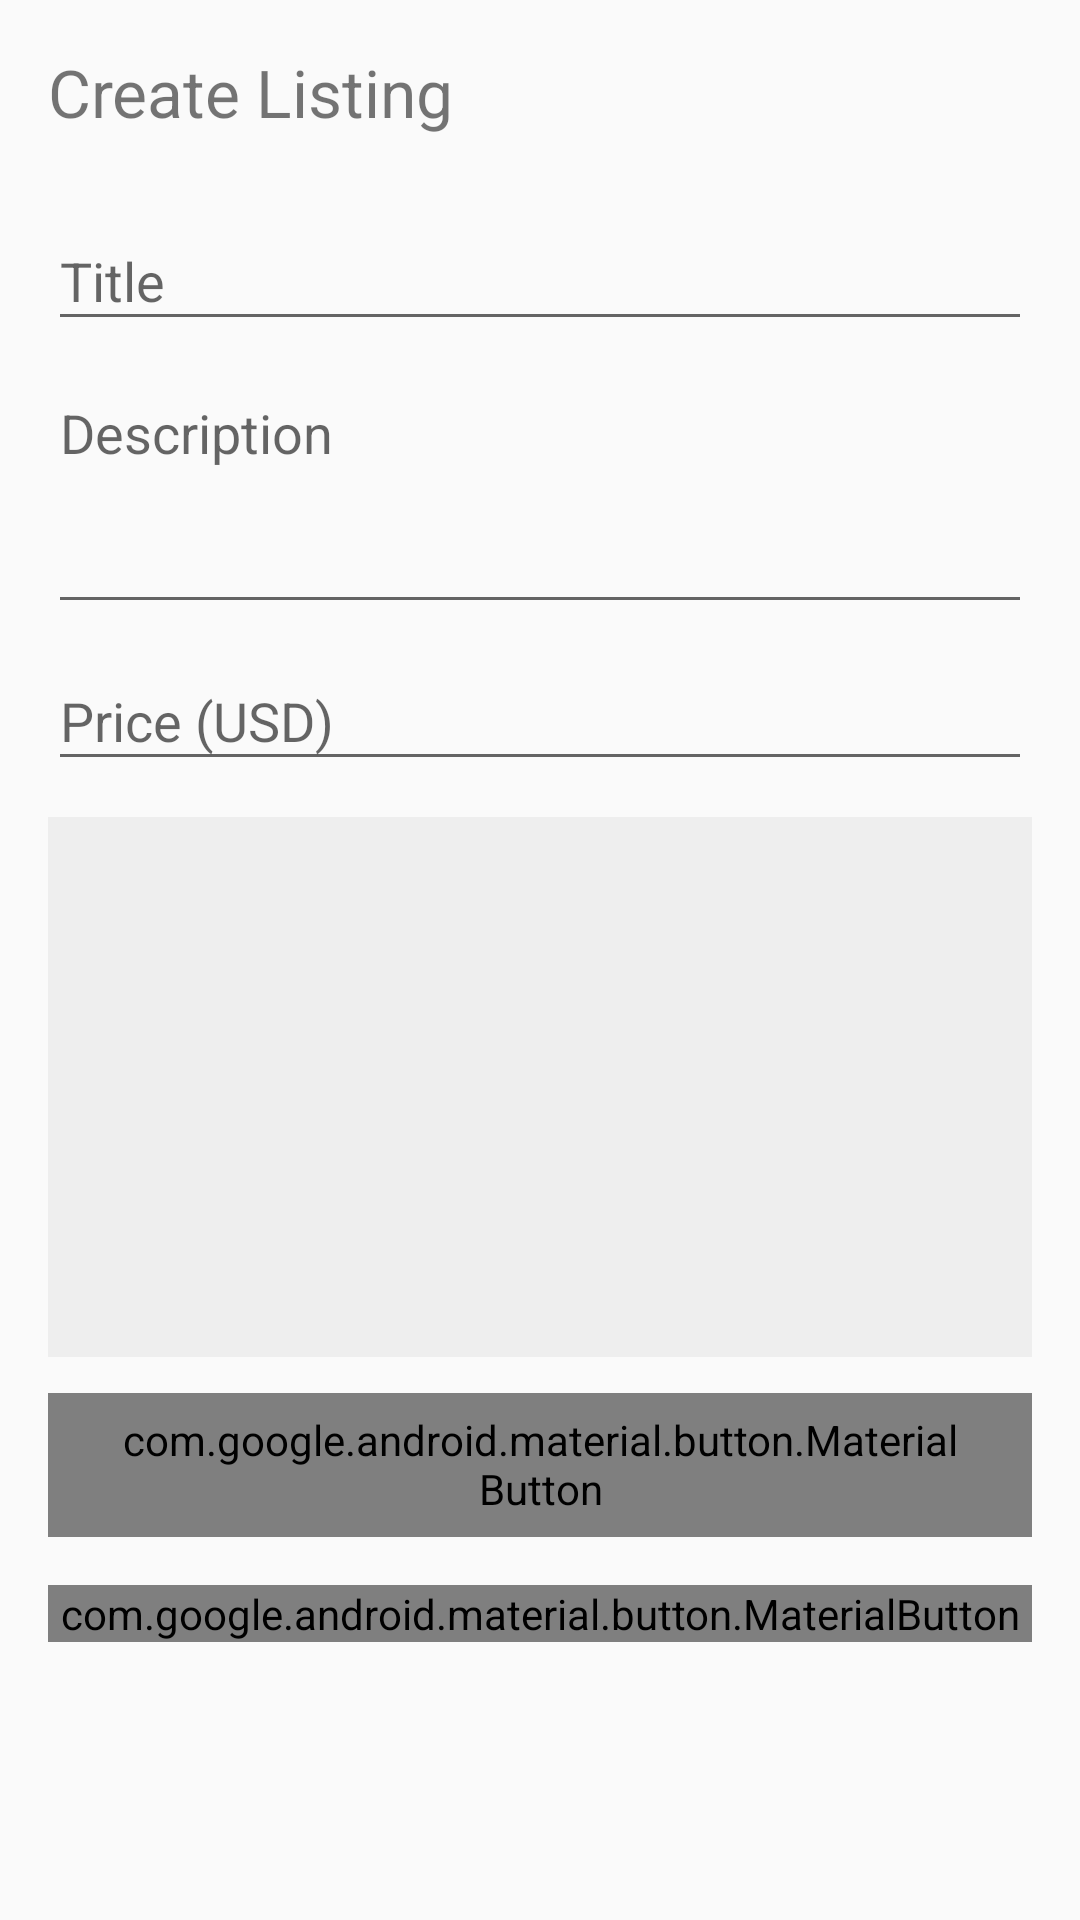

Produce the Android XML layout that renders to this screen, including the resource entries it uses.
<!-- AndroidManifest.xml: activity theme Theme._4261_uniSummer_rent -->
<!-- res/layout/activity_create_post.xml -->
<?xml version="1.0" encoding="utf-8"?>
<ScrollView xmlns:android="http://schemas.android.com/apk/res/android"
    xmlns:app="http://schemas.android.com/apk/res-auto"
    android:layout_width="match_parent"
    android:layout_height="match_parent"
    android:padding="16dp">

    <LinearLayout
        android:orientation="vertical"
        android:layout_width="match_parent"
        android:layout_height="wrap_content">

        <com.google.android.material.textview.MaterialTextView
            android:text="Create Listing"
            android:textSize="22sp"
            android:layout_marginBottom="16dp"
            android:layout_width="wrap_content"
            android:layout_height="wrap_content" />

        <com.google.android.material.textfield.TextInputLayout
            android:hint="Title"
            android:layout_width="match_parent"
            android:layout_height="wrap_content">
            <com.google.android.material.textfield.TextInputEditText
                android:id="@+id/etTitle"
                android:layout_width="match_parent"
                android:layout_height="wrap_content"/>
        </com.google.android.material.textfield.TextInputLayout>

        <com.google.android.material.textfield.TextInputLayout
            android:hint="Description"
            android:layout_width="match_parent"
            android:layout_height="wrap_content">
            <com.google.android.material.textfield.TextInputEditText
                android:id="@+id/etDescription"
                android:inputType="textMultiLine"
                android:minLines="3"
                android:gravity="top"
                android:layout_width="match_parent"
                android:layout_height="wrap_content"/>
        </com.google.android.material.textfield.TextInputLayout>

        <com.google.android.material.textfield.TextInputLayout
            android:hint="Price (USD)"
            android:layout_width="match_parent"
            android:layout_height="wrap_content">
            <com.google.android.material.textfield.TextInputEditText
                android:id="@+id/etPrice"
                android:inputType="number"
                android:layout_width="match_parent"
                android:layout_height="wrap_content"/>
        </com.google.android.material.textfield.TextInputLayout>

        <ImageView
            android:id="@+id/ivPreview"
            android:layout_width="match_parent"
            android:layout_height="180dp"
            android:scaleType="centerCrop"
            android:background="#EEEEEE"
            android:contentDescription="Image preview"
            android:layout_marginTop="12dp" />

        <com.google.android.material.button.MaterialButton
            android:id="@+id/btnPickImage"
            android:text="Choose Image"
            style="@style/Widget.Material3.Button.OutlinedButton"
            android:layout_marginTop="12dp"
            android:layout_width="match_parent"
            android:layout_height="wrap_content"/>

        <com.google.android.material.button.MaterialButton
            android:id="@+id/btnPost"
            android:text="Post Listing"
            android:layout_marginTop="16dp"
            android:layout_width="match_parent"
            android:layout_height="wrap_content"/>
    </LinearLayout>
</ScrollView>
<!-- resources referenced by this layout -->
<resources>
  <style name="Theme._4261_uniSummer_rent" parent="Theme.AppCompat.Light.NoActionBar">
          <item name="colorPrimary">@color/purple_500</item>
          <item name="colorPrimaryDark">@color/purple_700</item>
          <item name="colorAccent">@color/teal_200</item>
      </style>
  <!-- not gathered from this repository: default colours our renderer supplied (Android Studio template values) -->
  <color name="purple_500">#FF6200EE</color>
  <color name="purple_700">#FF3700B3</color>
  <color name="teal_200">#FF03DAC5</color>
</resources>
